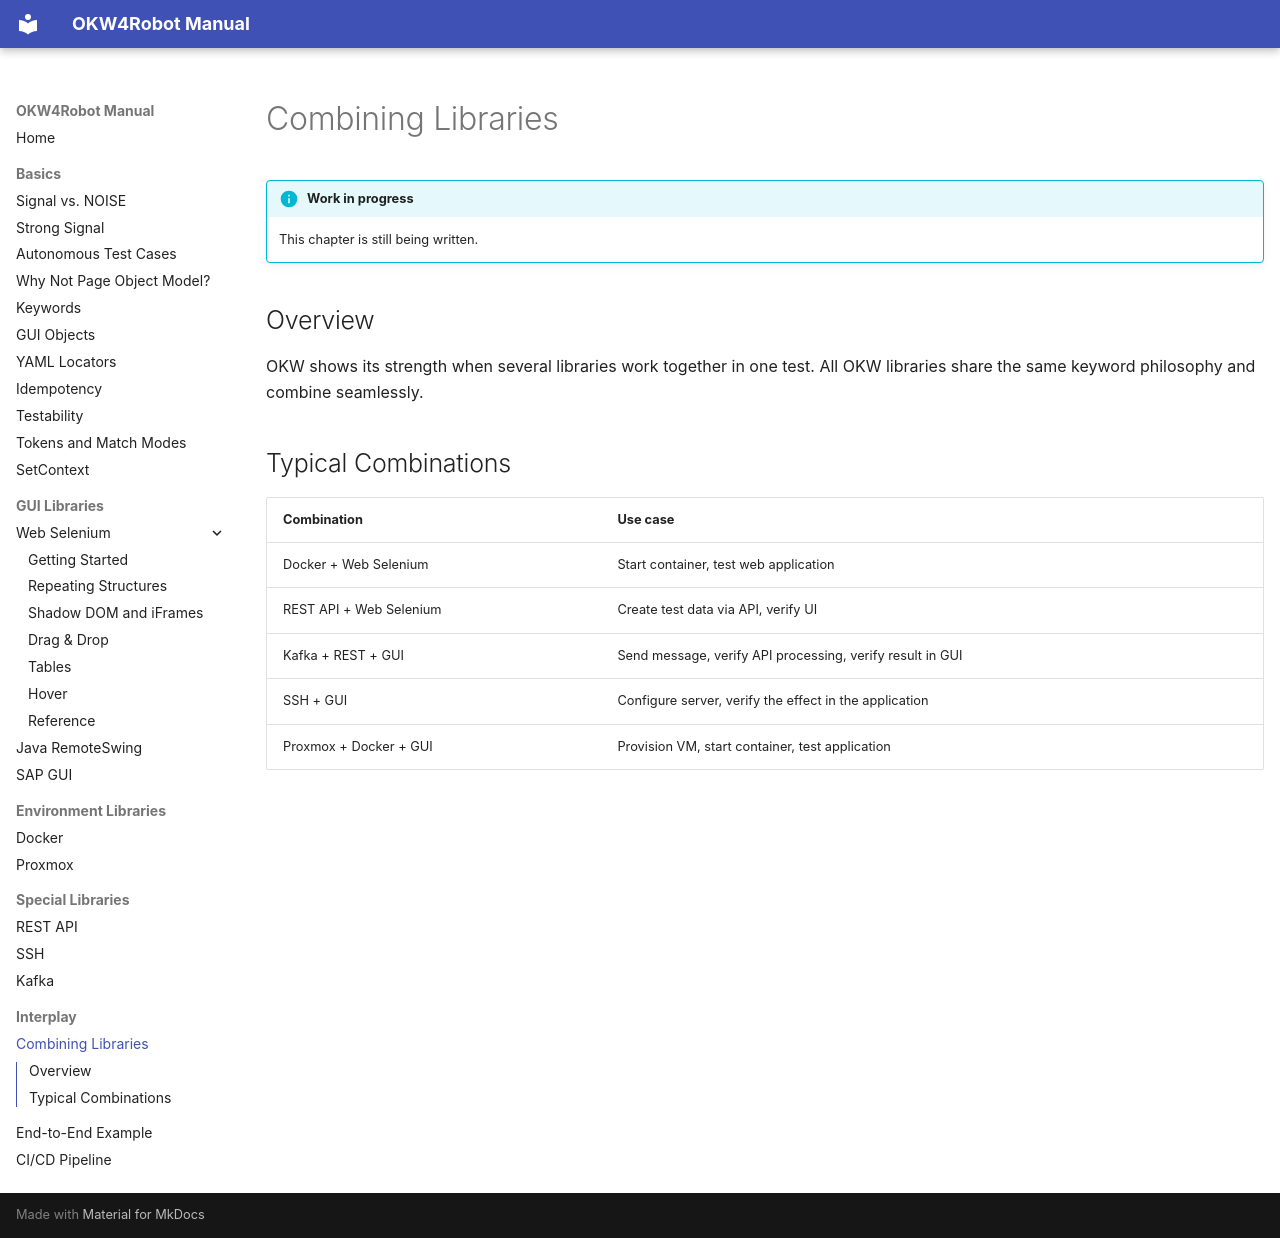

repository: Hrabovszki1023/okw-examples · page: zusammenspiel/kombinieren/index.html · generator: mkdocs

---
source_hash: 1f1584a454cb
---

# Combining Libraries

!!! info "Work in progress"
    This chapter is still being written.

## Overview

OKW shows its strength when several libraries work together in one test.
All OKW libraries share the same keyword philosophy and combine
seamlessly.

## Typical Combinations

| Combination | Use case |
|---|---|
| Docker + Web Selenium | Start container, test web application |
| REST API + Web Selenium | Create test data via API, verify UI |
| Kafka + REST + GUI | Send message, verify API processing, verify result in GUI |
| SSH + GUI | Configure server, verify the effect in the application |
| Proxmox + Docker + GUI | Provision VM, start container, test application |
